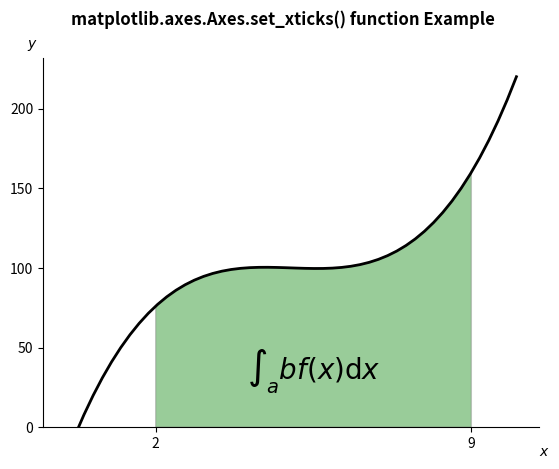

Write Python code to recreate this figure.
# Implementation of matplotlib function
import numpy as np
import matplotlib.pyplot as plt
from matplotlib.patches import Polygon


def func(x):
	return (x - 4) * (x - 6) * (x - 5) + 100


a, b = 2, 9 # integral limits
x = np.linspace(0, 10)
y = func(x)

fig, ax = plt.subplots()
ax.plot(x, y, "k", linewidth = 2)
ax.set_ylim(bottom = 0)

# Make the shaded region
ix = np.linspace(a, b)
iy = func(ix)
verts = [(a, 0), *zip(ix, iy), (b, 0)]
poly = Polygon(verts, facecolor ='green',
			edgecolor ='0.5', alpha = 0.4)
ax.add_patch(poly)

ax.text(0.5 * (a + b), 30,
		r"$\int_a ^ b f(x)\mathrm{d}x$",
		horizontalalignment ='center',
		fontsize = 20)

fig.text(0.9, 0.05, '$x$')
fig.text(0.1, 0.9, '$y$')

ax.spines['right'].set_visible(False)
ax.spines['top'].set_visible(False)
ax.set_xticks((a, b))

fig.suptitle('matplotlib.axes.Axes.set_xticks() function Example\n\n', fontweight ="bold")
fig.canvas.draw()
plt.show()
